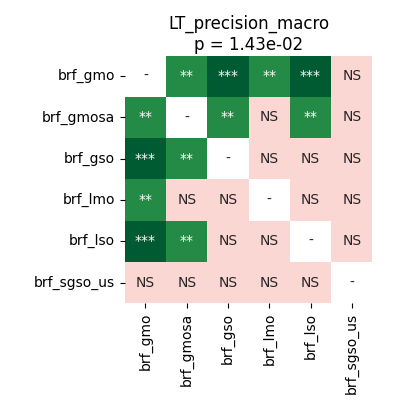

Source data for this figure (header and first rows):
	brf_gmo	brf_gmosa	brf_gso	brf_lmo	brf_lso	brf_sgso_us
brf_gmo	1.0	0.001526	0.0004578	0.008392	0.0004578	0.6094
brf_gmosa	0.001526	1.0	0.002174	0.5415	0.003937	0.2883
brf_gso	0.0004578	0.002174	1.0	0.1226	0.06213	0.9799
brf_lmo	0.008392	0.5415	0.1226	1.0	0.1743	0.2883
brf_lso	0.0004578	0.003937	0.06213	0.1743	1.0	0.7561
brf_sgso_us	0.6094	0.2883	0.9799	0.2883	0.7561	1.0
